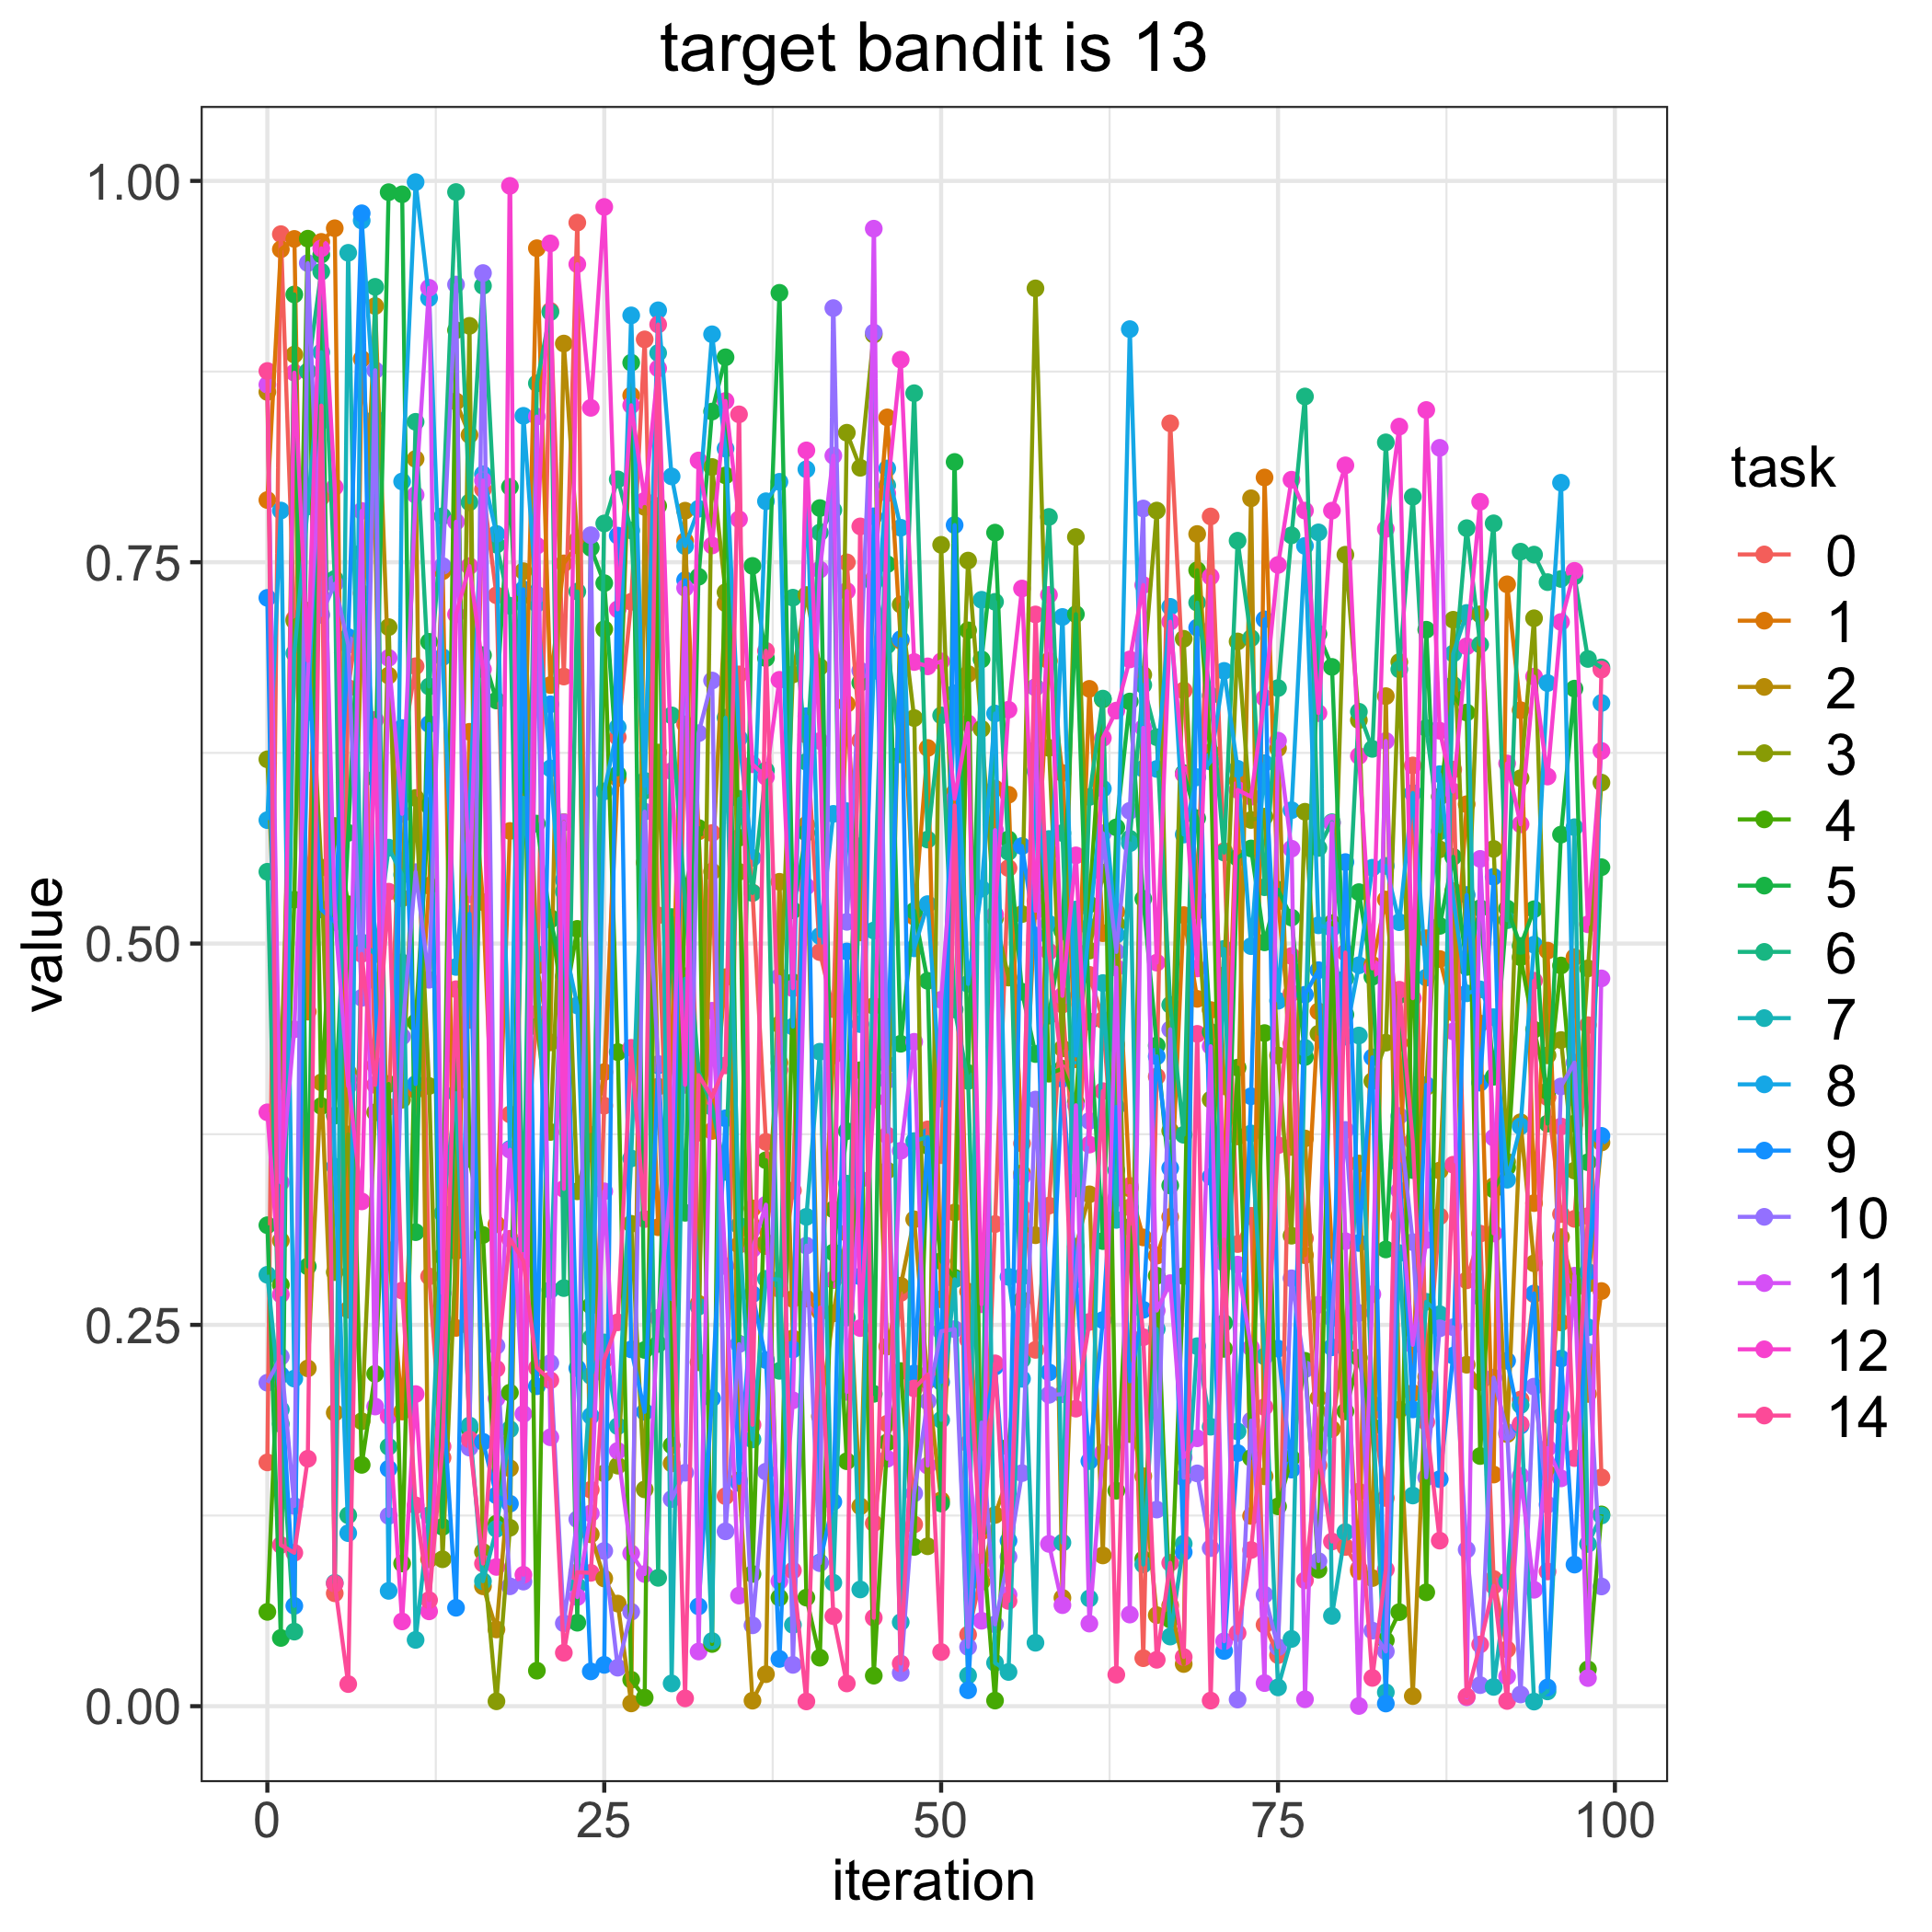

The file beside this chart, header and first rows:
, 0, 1, 2, 3, 4, 5, 6, 7, 8, 9, 10, 11, 12, 14
0, 0.1598, 0.7908, 0.8616, 0.6208, 0.06183, 0.3153, 0.5471, 0.2828, 0.5809, 0.7266, 0.2121, 0.8664, 0.3893, 0.8754
1, 0.9651, 0.9551, 0.3053, 0.4098, 0.2762, 0.04474, 0.185, 0.1945, 0.7839, 0.2171, 0.2291, 0.3433, 0.2699, 0.1057
2, 0.7128, 0.962, 0.8861, 0.7116, 0.5288, 0.9255, 0.0489, 0.6903, 0.2148, 0.06578, 0.1313, 0.4438, 0.8743, 0.1006
3, 0.522, 0.4554, 0.2215, 0.7182, 0.9621, 0.2883, 0.8751, 0.7866, 0.6517, 0.6951, 0.9461, 0.6751, 0.6854, 0.1622
4, 0.7926, 0.96, 0.409, 0.5498, 0.3935, 0.9517, 0.9405, 0.8877, 0.8481, 0.5224, 0.7155, 0.8425, 0.9558, 0.8527
5, 0.07402, 0.969, 0.1924, 0.2846, 0.5771, 0.3872, 0.7391, 0.08086, 0.3537, 0.5142, 0.7359, 0.5203, 0.7992, 0.08039
6, 0.6676, 0.2599, 0.4154, 0.3748, 0.5258, 0.5726, 0.1252, 0.9529, 0.1135, 0.7009, 0.6958, 0.4066, 0.4111, 0.0145
7, 0.7296, 0.8833, 0.7013, 0.1868, 0.1582, 0.7562, 0.4961, 0.5009, 0.974, 0.9788, 0.4644, 0.7836, 0.331, 0.4932
8, 0.4201, 0.7706, 0.918, 0.3893, 0.2179, 0.6082, 0.9305, 0.493, 0.8443, 0.4757, 0.8759, 0.1965, 0.6467, 0.4073
9, 0.3929, 0.299, 0.6757, 0.7075, 0.4079, 0.9926, 0.1701, 0.5629, 0.07562, 0.1557, 0.1248, 0.6873, 0.1901, 0.534
10, 0.6263, 0.1932, 0.5297, 0.3976, 0.09358, 0.9912, 0.4876, 0.5451, 0.8029, 0.6413, 0.439, 0.585, 0.05558, 0.2725
11, 0.6818, 0.4039, 0.8177, 0.5954, 0.4483, 0.3108, 0.8421, 0.04346, 0.9992, 0.4079, 0.5468, 0.7941, 0.2046, 0.1317
12, 0.2818, 0.5379, 0.09629, 0.4066, 0.5903, 0.6978, 0.6685, 0.1252, 0.9232, 0.6439, 0.4763, 0.9299, 0.06217, 0.06958
13, 0.1629, 0.744, 0.2425, 0.09633, 0.2949, 0.1176, 0.7802, 0.3231, 0.6878, 0.2065, 0.7475, 0.2707, 0.2535, 0.1703
14, 0.8554, 0.248, 0.8553, 0.2985, 0.9021, 0.426, 0.9927, 0.4019, 0.4847, 0.06453, 0.9321, 0.7765, 0.7158, 0.4701
15, 0.4499, 0.6388, 0.8335, 0.905, 0.3588, 0.1818, 0.7893, 0.184, 0.5861, 0.5195, 0.1695, 0.5322, 0.7475, 0.1749
16, 0.7979, 0.5271, 0.0786, 0.1011, 0.3089, 0.6891, 0.9312, 0.08194, 0.8076, 0.1734, 0.9396, 0.8036, 0.6798, 0.09353
17, 0.7283, 0.316, 0.05031, 0.003202, 0.1197, 0.6594, 0.7615, 0.1163, 0.7686, 0.1382, 0.2362, 0.2018, 0.09131, 0.2212
18, 0.388, 0.5738, 0.156, 0.117, 0.2056, 0.7994, 0.7215, 0.1816, 0.3653, 0.1328, 0.07861, 0.3648, 0.9968, 0.3064
19, 0.3351, 0.5763, 0.7441, 0.6098, 0.7283, 0.6014, 0.303, 0.5955, 0.846, 0.7322, 0.08169, 0.1916, 0.08616, 0.2919
20, 0.4542, 0.9559, 0.4853, 0.4455, 0.02329, 0.5786, 0.8673, 0.4932, 0.7228, 0.2098, 0.7288, 0.8455, 0.7608, 0.2218
21, 0.9148, 0.6695, 0.4352, 0.3765, 0.5169, 0.5156, 0.914, 0.2728, 0.6149, 0.6569, 0.225, 0.1763, 0.959, 0.2137
22, 0.6751, 0.7492, 0.8934, 0.5796, 0.4572, 0.4785, 0.2741, 0.534, 0.5009, 0.5416, 0.05435, 0.5794, 0.3391, 0.03503
23, 0.9726, 0.7611, 0.7644, 0.3376, 0.5096, 0.05473, 0.7308, 0.07881, 0.4594, 0.2216, 0.1225, 0.07153, 0.9454, 0.08782
24, 0.1419, 0.3624, 0.1127, 0.3746, 0.2626, 0.7594, 0.2414, 0.2166, 0.1903, 0.02282, 0.7677, 0.1264, 0.8512, 0.08741
25, 0.3937, 0.4157, 0.08373, 0.1527, 0.7061, 0.7363, 0.7754, 0.2385, 0.5997, 0.02709, 0.1018, 0.3375, 0.9829, 0.227
26, 0.6354, 0.6084, 0.06727, 0.1577, 0.4288, 0.611, 0.8043, 0.1836, 0.6418, 0.7674, 0.02525, 0.1674, 0.7191, 0.2517
27, 0.7241, 0.8594, 0.001828, 0.3163, 0.01735, 0.8808, 0.7708, 0.3591, 0.9118, 0.2339, 0.06191, 0.1002, 0.8529, 0.4316
28, 0.8961, 0.5531, 0.7862, 0.1421, 0.005614, 0.2335, 0.6003, 0.6067, 0.6033, 0.1929, 0.5865, 0.08665, 0.7903, 0.3194
29, 0.5185, 0.314, 0.4062, 0.6252, 0.7869, 0.2374, 0.08415, 0.8872, 0.9152, 0.4201, 0.421, 0.2547, 0.8771, 0.9059
30, 0.2761, 0.4246, 0.1591, 0.3618, 0.171, 0.5174, 0.6496, 0.01494, 0.8063, 0.2669, 0.1358, 0.3472, 0.613, 0.3135
31, 0.6437, 0.7639, 0.7838, 0.4786, 0.5358, 0.3235, 0.5269, 0.477, 0.7606, 0.7382, 0.1531, 0.7331, 0.4074, 0.005124
32, 0.376, 0.5735, 0.2638, 0.2255, 0.5758, 0.7405, 0.4164, 0.262, 0.7851, 0.06544, 0.6379, 0.03584, 0.8167, 0.4137
33, 0.5725, 0.3771, 0.5472, 0.8124, 0.04079, 0.8488, 0.3929, 0.04273, 0.8994, 0.2018, 0.6725, 0.4559, 0.761, 0.3994
34, 0.1377, 0.478, 0.7231, 0.7303, 0.8069, 0.8844, 0.3503, 0.6481, 0.8245, 0.3854, 0.1147, 0.2885, 0.8557, 0.4201
35, 0.6765, 0.3024, 0.1481, 0.547, 0.5694, 0.2376, 0.5949, 0.3151, 0.6346, 0.1464, 0.2374, 0.07251, 0.7782, 0.847
36, 0.5334, 0.3263, 0.003622, 0.3031, 0.0867, 0.7476, 0.5331, 0.1749, 0.5561, 0.2701, 0.05303, 0.2997, 0.6175, 0.1845
37, 0.3699, 0.3017, 0.02098, 0.304, 0.3579, 0.6871, 0.6134, 0.2802, 0.79, 0.2269, 0.1538, 0.3288, 0.6093, 0.6919
38, 0.2735, 0.4219, 0.5405, 0.4469, 0.07119, 0.9266, 0.2199, 0.2798, 0.8027, 0.03101, 0.4781, 0.08201, 0.6729, 0.4172
39, 0.3381, 0.267, 0.2412, 0.6764, 0.4747, 0.5218, 0.7268, 0.05331, 0.4455, 0.2339, 0.0271, 0.2005, 0.4707, 0.08897
40, 0.6369, 0.2673, 0.5778, 0.7285, 0.07119, 0.5726, 0.6191, 0.3208, 0.8109, 0.6491, 0.302, 0.5374, 0.8233, 0.003126
41, 0.4944, 0.2587, 0.1901, 0.6814, 0.0318, 0.7855, 0.7695, 0.4291, 0.505, 0.09425, 0.09376, 0.7452, 0.6328, 0.2613
42, 0.457, 0.4267, 0.2575, 0.2795, 0.3257, 0.2975, 0.7842, 0.08095, 0.585, 0.134, 0.9166, 0.8199, 0.2798, 0.05903
43, 0.7499, 0.6571, 0.3103, 0.8349, 0.1606, 0.377, 0.2548, 0.3426, 0.5868, 0.4948, 0.5142, 0.2061, 0.7311, 0.01491
44, 0.6331, 0.5073, 0.1311, 0.8119, 0.417, 0.671, 0.5638, 0.07653, 0.4472, 0.2817, 0.6789, 0.3454, 0.2479, 0.7735
45, 0.12, 0.7391, 0.4591, 0.8992, 0.02001, 0.2048, 0.7362, 0.5085, 0.6788, 0.7801, 0.9006, 0.9687, 0.3976, 0.05795
46, 0.1852, 0.845, 0.2358, 0.3512, 0.1729, 0.7487, 0.6956, 0.8003, 0.8115, 0.4207, 0.4104, 0.1622, 0.7952, 0.3742
47, 0.2709, 0.6986, 0.2757, 0.7222, 0.2197, 0.4343, 0.624, 0.05506, 0.7726, 0.6996, 0.02189, 0.3641, 0.8828, 0.02797
48, 0.1192, 0.5177, 0.3192, 0.6478, 0.1044, 0.5214, 0.8608, 0.3705, 0.4969, 0.2182, 0.1395, 0.4356, 0.6846, 0.2083
49, 0.3781, 0.6282, 0.2135, 0.1048, 0.3674, 0.4756, 0.5682, 0.3732, 0.5258, 0.3725, 0.1999, 0.1577, 0.6817, 0.2175
50, 0.3613, 0.2668, 0.135, 0.7614, 0.2919, 0.1329, 0.6496, 0.1877, 0.3984, 0.2125, 0.2458, 0.4631, 0.685, 0.03552
51, 0.5867, 0.599, 0.3237, 0.5282, 0.2809, 0.8157, 0.4568, 0.2799, 0.6641, 0.7744, 0.2472, 0.5795, 0.5949, 0.5905
52, 0.04695, 0.2718, 0.6768, 0.7511, 0.7053, 0.4151, 0.4099, 0.02011, 0.4735, 0.01046, 0.03883, 0.1722, 0.6444, 0.2402
53, 0.08703, 0.1146, 0.08151, 0.6408, 0.1177, 0.6863, 0.1232, 0.7254, 0.536, 0.1727, 0.186, 0.05602, 0.2635, 0.09455
54, 0.3161, 0.6016, 0.1254, 0.5166, 0.00368, 0.7694, 0.724, 0.0284, 0.6508, 0.2226, 0.05366, 0.5744, 0.5191, 0.2248
55, 0.5494, 0.5976, 0.1511, 0.4777, 0.17, 0.5683, 0.5601, 0.02244, 0.2815, 0.1085, 0.09799, 0.07304, 0.6533, 0.06901
56, 0.3689, 0.3494, 0.3151, 0.5193, 0.2663, 0.4684, 0.2271, 0.2817, 0.2146, 0.5639, 0.1528, 0.3471, 0.7328, 0.3269
57, 0.2336, 0.5278, 0.3088, 0.9295, 0.668, 0.4276, 0.6268, 0.04158, 0.613, 0.5052, 0.3977, 0.668, 0.5214, 0.7158
58, 0.3282, 0.6854, 0.5601, 0.6283, 0.4147, 0.4527, 0.7797, 0.5685, 0.513, 0.2189, 0.2041, 0.1064, 0.7286, 0.4947
59, 0.46, 0.6118, 0.07103, 0.4312, 0.4179, 0.5081, 0.5725, 0.1073, 0.7141, 0.4113, 0.2045, 0.06624, 0.4657, 0.415
... 40 more rows
